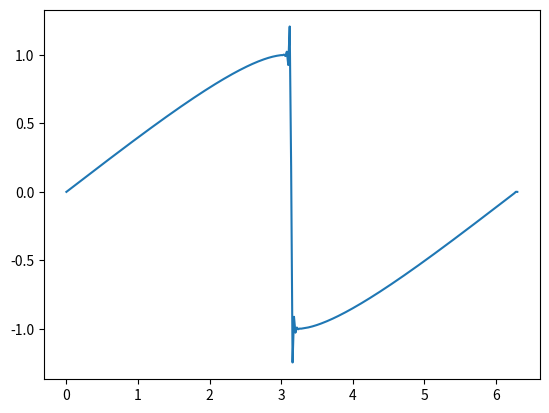
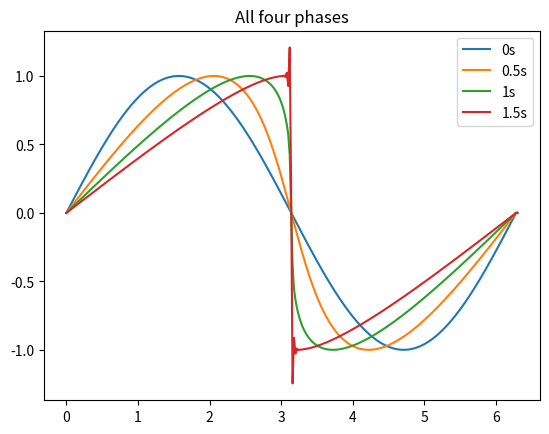

Write the Python code that produced these figures, in order.
# -*- coding: utf-8 -*-
"""
Created on Tue Nov 13 16:23:12 2018

[redacted]
"""

import numpy as np
import matplotlib.pyplot as plt

# constants
E = 1
dx = 0.02
dt = 0.01
Lx = 2*np.pi
Tf = 2
N = 150
beta = E*dt/dx

#set the initial condition
u = np.zeros([N,int(Lx/dx)+2])
x = np.arange(0,Lx+dx,dx)
u[0,:] = np.sin(x)
u[0,0] = 0
u[0,-1] = 0

#main loop
for t in range(N-1):
    j = t+1
    uji=u[j-1,1:-1]#u(x,t)
    ujip=u[j-1,2:]#u(x,t+1)
    ujim=u[j-1,:-2]#u(x,t-1)
    a = uji-beta/4*(ujip**2-ujim**2)
    b = beta**2/8*((ujip+uji)**2*(ujip-uji)+(ujim+uji)**2*(ujim-uji))
    u[j,1:-1] = a + b#main calculation
    u[j,0] = 0#reset the boundary 
    u[j,-1] = 0#reset the boundary 
    plt.clf()
    plt.plot(x,u[j])
    plt.pause(0.01)
plt.figure(2)
plt.plot(x,u[0],label = '0s')
plt.plot(x,u[49],label = '0.5s')
plt.plot(x,u[99],label = '1s')
plt.plot(x,u[149],label = '1.5s')
plt.title('All four phases')
plt.legend()